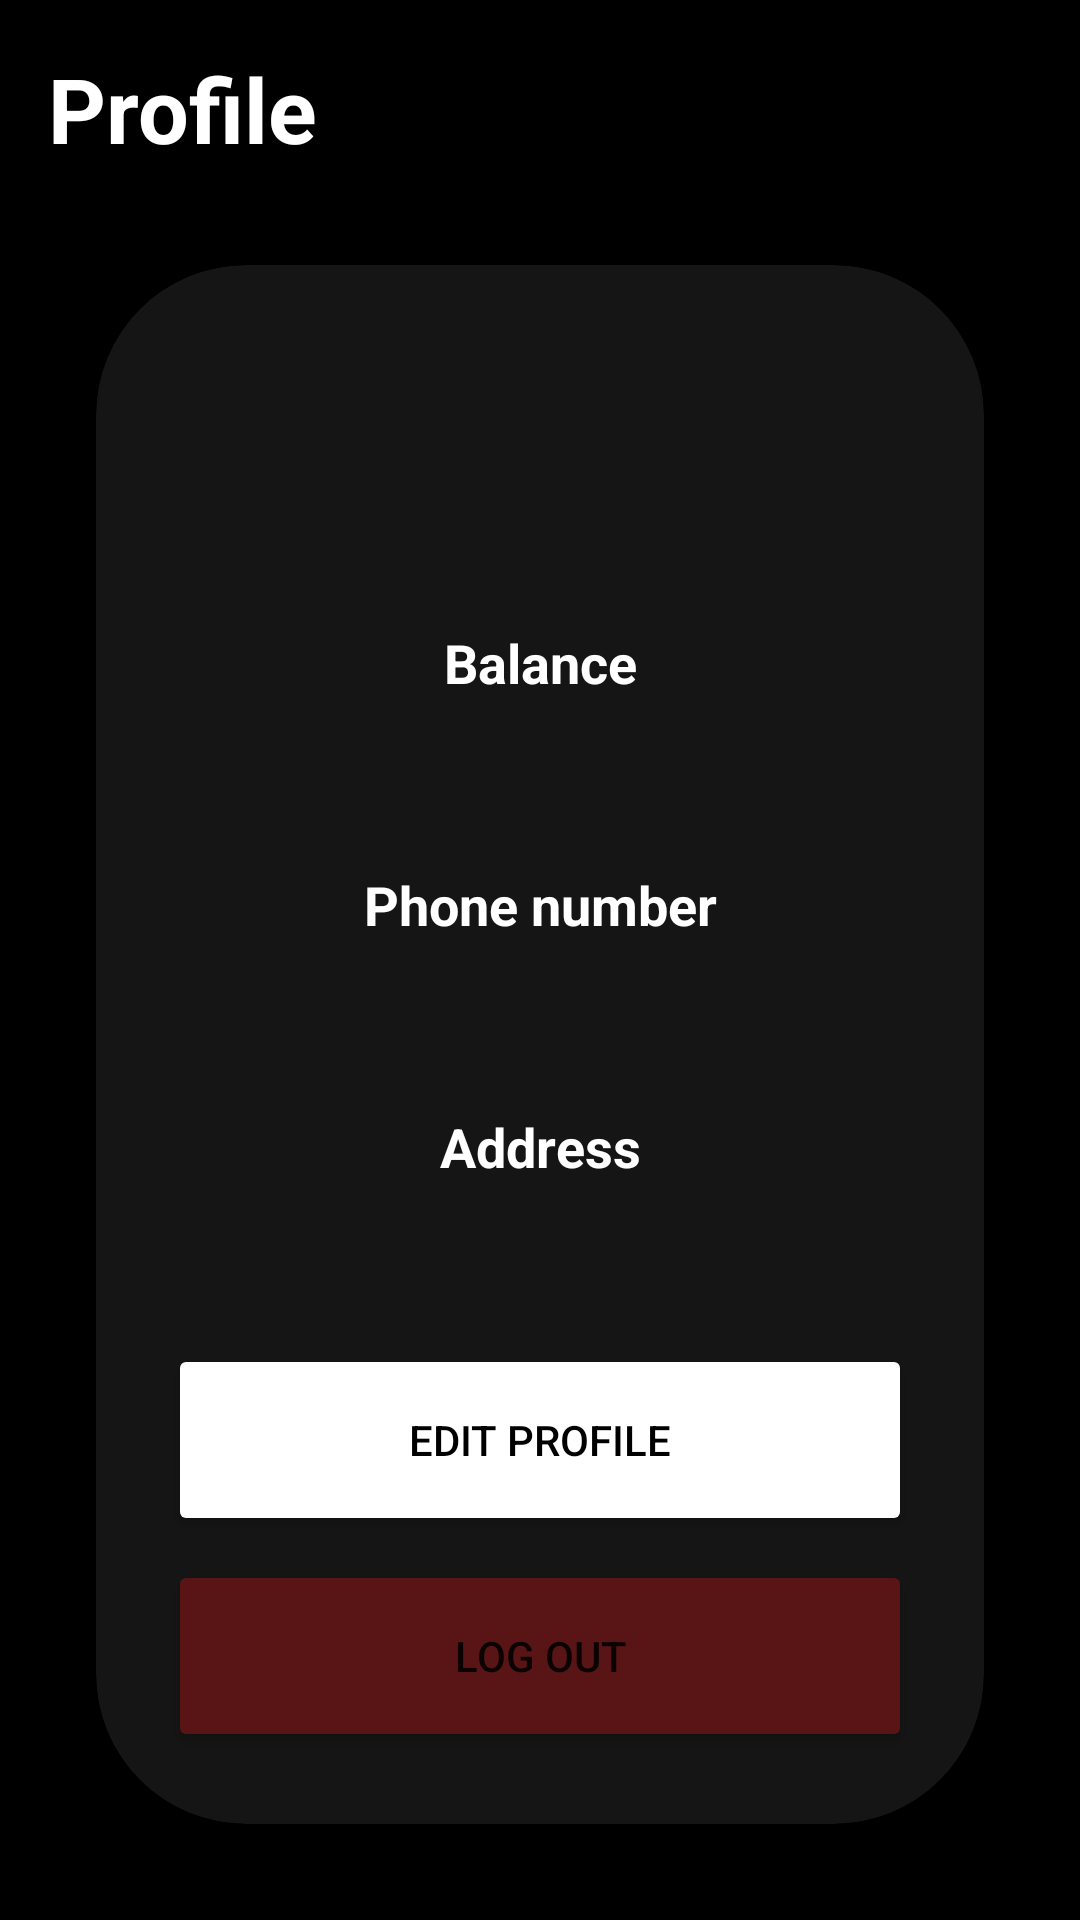

Android layout source for this screen:
<!-- AndroidManifest.xml: application theme Theme.ProjectUAS -->
<!-- res/layout/fragment_profile.xml -->
<?xml version="1.0" encoding="utf-8"?>
<androidx.constraintlayout.widget.ConstraintLayout xmlns:android="http://schemas.android.com/apk/res/android"
    xmlns:app="http://schemas.android.com/apk/res-auto"
    xmlns:tools="http://schemas.android.com/tools"
    android:layout_width="match_parent"
    android:layout_height="match_parent"
    android:background="@color/black"
    tools:context=".ui.home.HomeFragment">

    <TextView
        android:id="@+id/textView3"
        android:layout_width="wrap_content"
        android:layout_height="wrap_content"
        android:layout_marginStart="16dp"
        android:layout_marginTop="16dp"
        android:text="Profile"
        android:textColor="#FFFFFF"
        android:textSize="30sp"
        android:textStyle="bold"
        app:layout_constraintStart_toStartOf="parent"
        app:layout_constraintTop_toTopOf="parent" />

    <androidx.cardview.widget.CardView
        android:id="@+id/cardView"
        android:layout_width="0dp"
        android:layout_height="0dp"
        android:layout_marginStart="32dp"
        android:layout_marginTop="32dp"
        android:layout_marginEnd="32dp"
        android:layout_marginBottom="32dp"
        app:cardBackgroundColor="#151515"
        app:cardCornerRadius="50dp"
        app:layout_constraintBottom_toBottomOf="parent"
        app:layout_constraintEnd_toEndOf="parent"
        app:layout_constraintStart_toStartOf="parent"
        app:layout_constraintTop_toBottomOf="@+id/textView3">

        <androidx.constraintlayout.widget.ConstraintLayout
            android:layout_width="match_parent"
            android:layout_height="match_parent">

            <TextView
                android:id="@+id/profileNamaTextView"
                android:layout_width="wrap_content"
                android:layout_height="wrap_content"
                android:layout_marginTop="32dp"
                android:textColor="#FFFFFF"
                android:textSize="24sp"
                android:textStyle="bold"
                app:layout_constraintEnd_toEndOf="parent"
                app:layout_constraintStart_toStartOf="parent"
                app:layout_constraintTop_toTopOf="parent" />

            <TextView
                android:id="@+id/profileEmailTextView"
                android:layout_width="wrap_content"
                android:layout_height="wrap_content"
                android:layout_marginTop="32dp"
                android:textColor="#FFFFFF"
                android:textSize="18sp"
                app:layout_constraintEnd_toEndOf="@+id/profileNamaTextView"
                app:layout_constraintStart_toStartOf="@+id/profileNamaTextView"
                app:layout_constraintTop_toTopOf="@+id/profileNamaTextView" />

            <TextView
                android:id="@+id/textView17"
                android:layout_width="wrap_content"
                android:layout_height="wrap_content"
                android:layout_marginTop="32dp"
                android:text="Balance"
                android:textColor="#FFFFFF"
                android:textSize="18sp"
                android:textStyle="bold"
                app:layout_constraintEnd_toEndOf="parent"
                app:layout_constraintStart_toStartOf="parent"
                app:layout_constraintTop_toBottomOf="@+id/profileEmailTextView" />

            <TextView
                android:id="@+id/profileBalanceTextView"
                android:layout_width="wrap_content"
                android:layout_height="wrap_content"
                android:textColor="#FFFFFF"
                android:textSize="18sp"
                app:layout_constraintEnd_toEndOf="@+id/textView17"
                app:layout_constraintStart_toStartOf="@+id/textView17"
                app:layout_constraintTop_toBottomOf="@+id/textView17" />

            <TextView
                android:id="@+id/profilePhoneNumberTextView"
                android:layout_width="wrap_content"
                android:layout_height="wrap_content"
                android:textColor="#FFFFFF"
                android:textSize="18sp"
                app:layout_constraintEnd_toEndOf="@+id/textView19"
                app:layout_constraintStart_toStartOf="@+id/textView19"
                app:layout_constraintTop_toBottomOf="@+id/textView19" />

            <TextView
                android:id="@+id/profileAddressTextView"
                android:layout_width="wrap_content"
                android:layout_height="wrap_content"
                android:textColor="#FFFFFF"
                android:textSize="18sp"
                app:layout_constraintEnd_toEndOf="@+id/textView20"
                app:layout_constraintStart_toStartOf="@+id/textView20"
                app:layout_constraintTop_toBottomOf="@+id/textView20" />

            <TextView
                android:id="@+id/textView19"
                android:layout_width="wrap_content"
                android:layout_height="wrap_content"
                android:layout_marginTop="32dp"
                android:text="Phone number"
                android:textColor="#FFFFFF"
                android:textSize="18sp"
                android:textStyle="bold"
                app:layout_constraintEnd_toEndOf="parent"
                app:layout_constraintStart_toStartOf="parent"
                app:layout_constraintTop_toBottomOf="@+id/profileBalanceTextView" />

            <TextView
                android:id="@+id/textView20"
                android:layout_width="wrap_content"
                android:layout_height="wrap_content"
                android:layout_marginTop="32dp"
                android:text="Address"
                android:textColor="#FFFFFF"
                android:textSize="18sp"
                android:textStyle="bold"
                app:layout_constraintEnd_toEndOf="parent"
                app:layout_constraintStart_toStartOf="parent"
                app:layout_constraintTop_toBottomOf="@+id/profilePhoneNumberTextView" />

            <Button
                android:id="@+id/profileLogOutButton"
                android:layout_width="0dp"
                android:layout_height="64dp"
                android:layout_marginStart="24dp"
                android:layout_marginEnd="24dp"
                android:layout_marginBottom="24dp"
                android:backgroundTint="#591515"
                android:text="log out"
                app:cornerRadius="20dp"
                app:layout_constraintBottom_toBottomOf="parent"
                app:layout_constraintEnd_toEndOf="parent"
                app:layout_constraintStart_toStartOf="parent" />

            <Button
                android:id="@+id/profileEditProfileButton"
                android:layout_width="0dp"
                android:layout_height="64dp"
                android:layout_marginStart="24dp"
                android:layout_marginEnd="24dp"
                android:layout_marginBottom="8dp"
                android:backgroundTint="#FFFFFF"
                android:text="edit profile"
                android:textColor="#000000"
                app:cornerRadius="20dp"
                app:layout_constraintBottom_toTopOf="@+id/profileLogOutButton"
                app:layout_constraintEnd_toEndOf="parent"
                app:layout_constraintHorizontal_bias="0.0"
                app:layout_constraintStart_toStartOf="parent" />

        </androidx.constraintlayout.widget.ConstraintLayout>
    </androidx.cardview.widget.CardView>

</androidx.constraintlayout.widget.ConstraintLayout>
<!-- resources referenced by this layout -->
<resources>
  <color name="black">#FF000000</color>
  <style name="Theme.ProjectUAS" parent="Theme.MaterialComponents.DayNight.NoActionBar">
          
          <item name="colorPrimary">#005F0A</item>
          <item name="colorPrimaryVariant">@color/black</item>
          <item name="colorOnPrimary">@color/white</item>
          
          <item name="colorSecondary">@color/error</item>
          <item name="colorSecondaryVariant">@color/teal_700</item>
          <item name="colorOnSecondary">@color/black</item>
          
          <item name="android:statusBarColor" tools:targetApi="l">?attr/colorPrimaryVariant</item>
          
      </style>
  <color name="white">#FFFFFFFF</color>
  <color name="error">#1A9B15</color>
  <color name="teal_700">#FF018786</color>
</resources>
